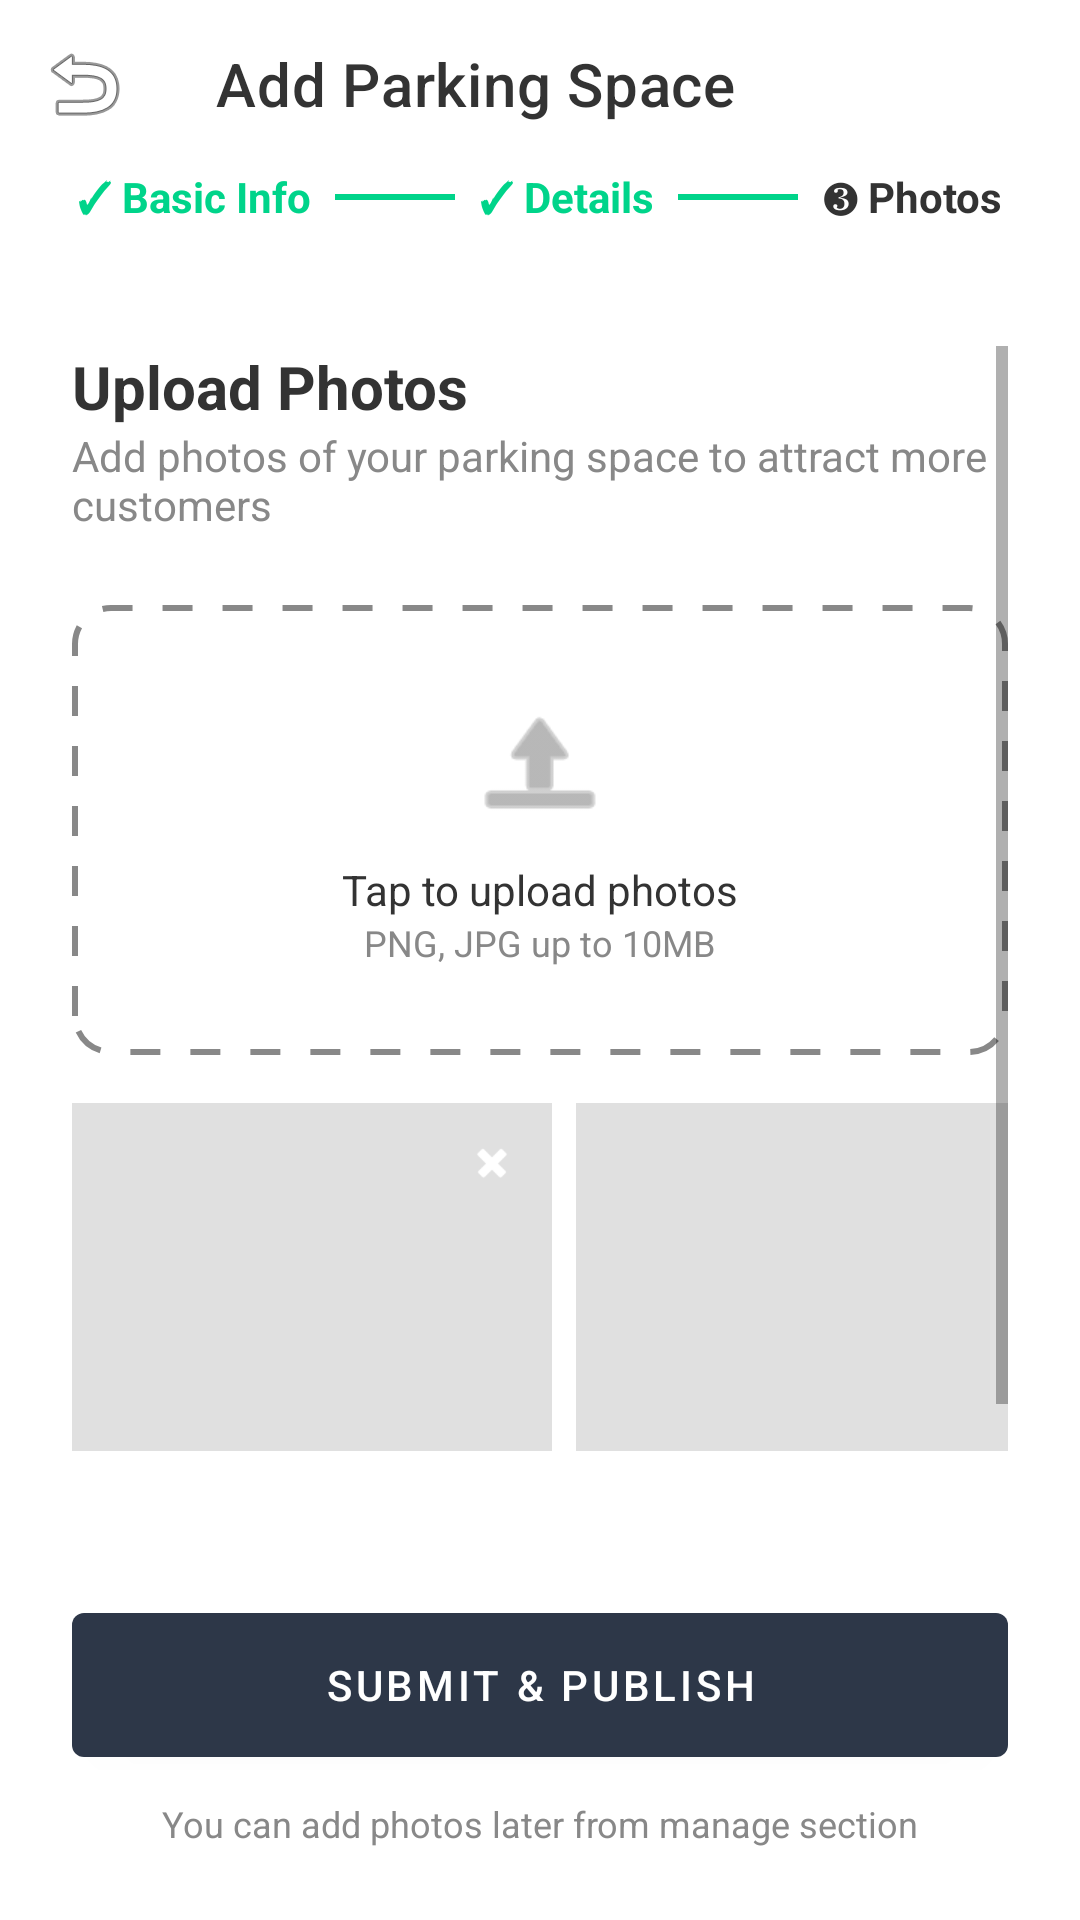

Reconstruct the res/layout file that produces this screen, plus the resources it refers to.
<!-- AndroidManifest.xml: application theme Theme.ParkFinder -->
<!-- res/layout/activity_add_space_step3.xml -->
<?xml version="1.0" encoding="utf-8"?>
<RelativeLayout xmlns:android="http://schemas.android.com/apk/res/android"
    xmlns:app="http://schemas.android.com/apk/res-auto"
    android:layout_width="match_parent"
    android:layout_height="match_parent"
    android:background="@android:color/white">

    <com.google.android.material.appbar.AppBarLayout
        android:id="@+id/appBarLayout"
        android:layout_width="match_parent"
        android:layout_height="wrap_content"
        android:background="@android:color/white"
        app:elevation="0dp">
        <androidx.appcompat.widget.Toolbar
            android:layout_width="match_parent"
            android:layout_height="?attr/actionBarSize"
            app:title="Add Parking Space"
            app:titleTextColor="@color/dark_grey"
            app:navigationIcon="@android:drawable/ic_menu_revert" />

        <LinearLayout
            android:layout_width="match_parent"
            android:layout_height="wrap_content"
            android:orientation="horizontal"
            android:paddingHorizontal="24dp"
            android:paddingBottom="16dp"
            android:gravity="center">
            <TextView android:layout_width="wrap_content" android:layout_height="wrap_content" android:text="✓ Basic Info" android:textColor="@color/green_main" android:textStyle="bold" />
            <View android:layout_width="40dp" android:layout_height="2dp" android:background="@color/green_main" android:layout_marginHorizontal="8dp" />
            <TextView android:layout_width="wrap_content" android:layout_height="wrap_content" android:text="✓ Details" android:textColor="@color/green_main" android:textStyle="bold" />
            <View android:layout_width="40dp" android:layout_height="2dp" android:background="@color/green_main" android:layout_marginHorizontal="8dp" />
            <TextView android:layout_width="wrap_content" android:layout_height="wrap_content" android:text="❸ Photos" android:textStyle="bold" android:textColor="@color/dark_grey" />
        </LinearLayout>
    </com.google.android.material.appbar.AppBarLayout>

    <ScrollView
        android:layout_width="match_parent"
        android:layout_height="match_parent"
        android:layout_below="@id/appBarLayout"
        android:layout_above="@id/bottomBar"
        android:padding="24dp">

        <LinearLayout
            android:layout_width="match_parent"
            android:layout_height="wrap_content"
            android:orientation="vertical">

            <TextView
                android:layout_width="wrap_content"
                android:layout_height="wrap_content"
                android:text="Upload Photos"
                android:textSize="20sp"
                android:textStyle="bold"
                android:textColor="@color/dark_grey" />

            <TextView
                android:layout_width="wrap_content"
                android:layout_height="wrap_content"
                android:text="Add photos of your parking space to attract more customers"
                android:textColor="@color/light_grey"
                android:layout_marginBottom="24dp" />

            <LinearLayout
                android:id="@+id/uploadArea"
                android:layout_width="match_parent"
                android:layout_height="150dp"
                android:orientation="vertical"
                android:gravity="center"
                android:background="@drawable/dashed_border_bg"
                android:layout_marginBottom="16dp">
                <ImageView android:layout_width="48dp" android:layout_height="48dp" android:src="@android:drawable/ic_menu_upload" app:tint="@color/light_grey" />
                <TextView android:layout_width="wrap_content" android:layout_height="wrap_content" android:text="Tap to upload photos" android:textColor="@color/dark_grey" android:layout_marginTop="8dp" />
                <TextView android:layout_width="wrap_content" android:layout_height="wrap_content" android:text="PNG, JPG up to 10MB" android:textColor="@color/light_grey" android:textSize="12sp" />
            </LinearLayout>

            <HorizontalScrollView
                android:layout_width="match_parent"
                android:layout_height="120dp"
                android:scrollbars="none"
                android:layout_marginBottom="8dp">
                <LinearLayout
                    android:layout_width="wrap_content"
                    android:layout_height="match_parent"
                    android:orientation="horizontal">

                    <RelativeLayout android:layout_width="160dp" android:layout_height="match_parent" android:layout_marginEnd="8dp">
                        <ImageView android:layout_width="match_parent" android:layout_height="match_parent" android:background="#E0E0E0" />
                        <ImageView android:layout_width="24dp" android:layout_height="24dp" android:src="@android:drawable/ic_delete" android:background="@drawable/circle_red_bg" android:layout_alignParentEnd="true" android:layout_margin="8dp" app:tint="@android:color/white" android:padding="4dp"/>
                    </RelativeLayout>

                    <ImageView android:layout_width="160dp" android:layout_height="match_parent" android:background="#E0E0E0" />
                </LinearLayout>
            </HorizontalScrollView>

            <TextView
                android:layout_width="match_parent"
                android:layout_height="wrap_content"
                android:text="Tip: Upload at least 3-4 clear photos showing the entrance, parking area, and surroundings"
                android:textColor="@color/light_grey"
                android:textSize="12sp" />

        </LinearLayout>
    </ScrollView>

    <LinearLayout
        android:id="@+id/bottomBar"
        android:layout_width="match_parent"
        android:layout_height="wrap_content"
        android:layout_alignParentBottom="true"
        android:orientation="vertical"
        android:padding="24dp"
        android:background="@android:color/white">

        <com.google.android.material.button.MaterialButton
            android:id="@+id/btnSubmitPublish"
            android:layout_width="match_parent"
            android:layout_height="60dp"
            android:text="Submit &amp; Publish"
            app:backgroundTint="#2D3748" />

        <TextView
            android:layout_width="match_parent"
            android:layout_height="wrap_content"
            android:text="You can add photos later from manage section"
            android:gravity="center"
            android:textColor="@color/light_grey"
            android:textSize="12sp"
            android:layout_marginTop="8dp" />
    </LinearLayout>
</RelativeLayout>
<!-- resources referenced by this layout -->
<resources>
  <color name="dark_grey">#333333</color>
  <color name="green_main">#00D48A</color>
  <color name="light_grey">#888888</color>
  <!-- drawable dashed_border_bg (drawable) -->
  <?xml version="1.0" encoding="utf-8"?>
  <shape xmlns:android="http://schemas.android.com/apk/res/android" android:shape="rectangle">
      <solid android:color="@android:color/transparent" />
      <corners android:radius="12dp" />
      <stroke
          android:width="2dp"
          android:color="@color/light_grey"
          android:dashWidth="10dp"
          android:dashGap="10dp" />
  </shape>
  <style name="Theme.ParkFinder" parent="Theme.MaterialComponents.Light.NoActionBar">
  
          <item name="colorPrimary">@color/teal_main</item>
          <item name="colorPrimaryVariant">@color/teal_main</item>
          <item name="colorOnPrimary">@color/white</item>
  
          <item name="colorSecondary">@color/green_main</item>
          <item name="colorSecondaryVariant">@color/green_main</item>
          <item name="colorOnSecondary">@color/white</item>
  
          <item name="android:statusBarColor">@color/teal_main</item>
          <item name="android:windowBackground">@android:color/white</item>
          <item name="android:colorBackground">@android:color/white</item>
          <item name="colorError">@color/color_error</item>
          <item name="colorOnError">@color/white</item>
  
      </style>
  <color name="teal_main">#00B4A9</color>
  <color name="white">#FFFFFFFF</color>
  <color name="color_error">#E53E3E</color>
</resources>
